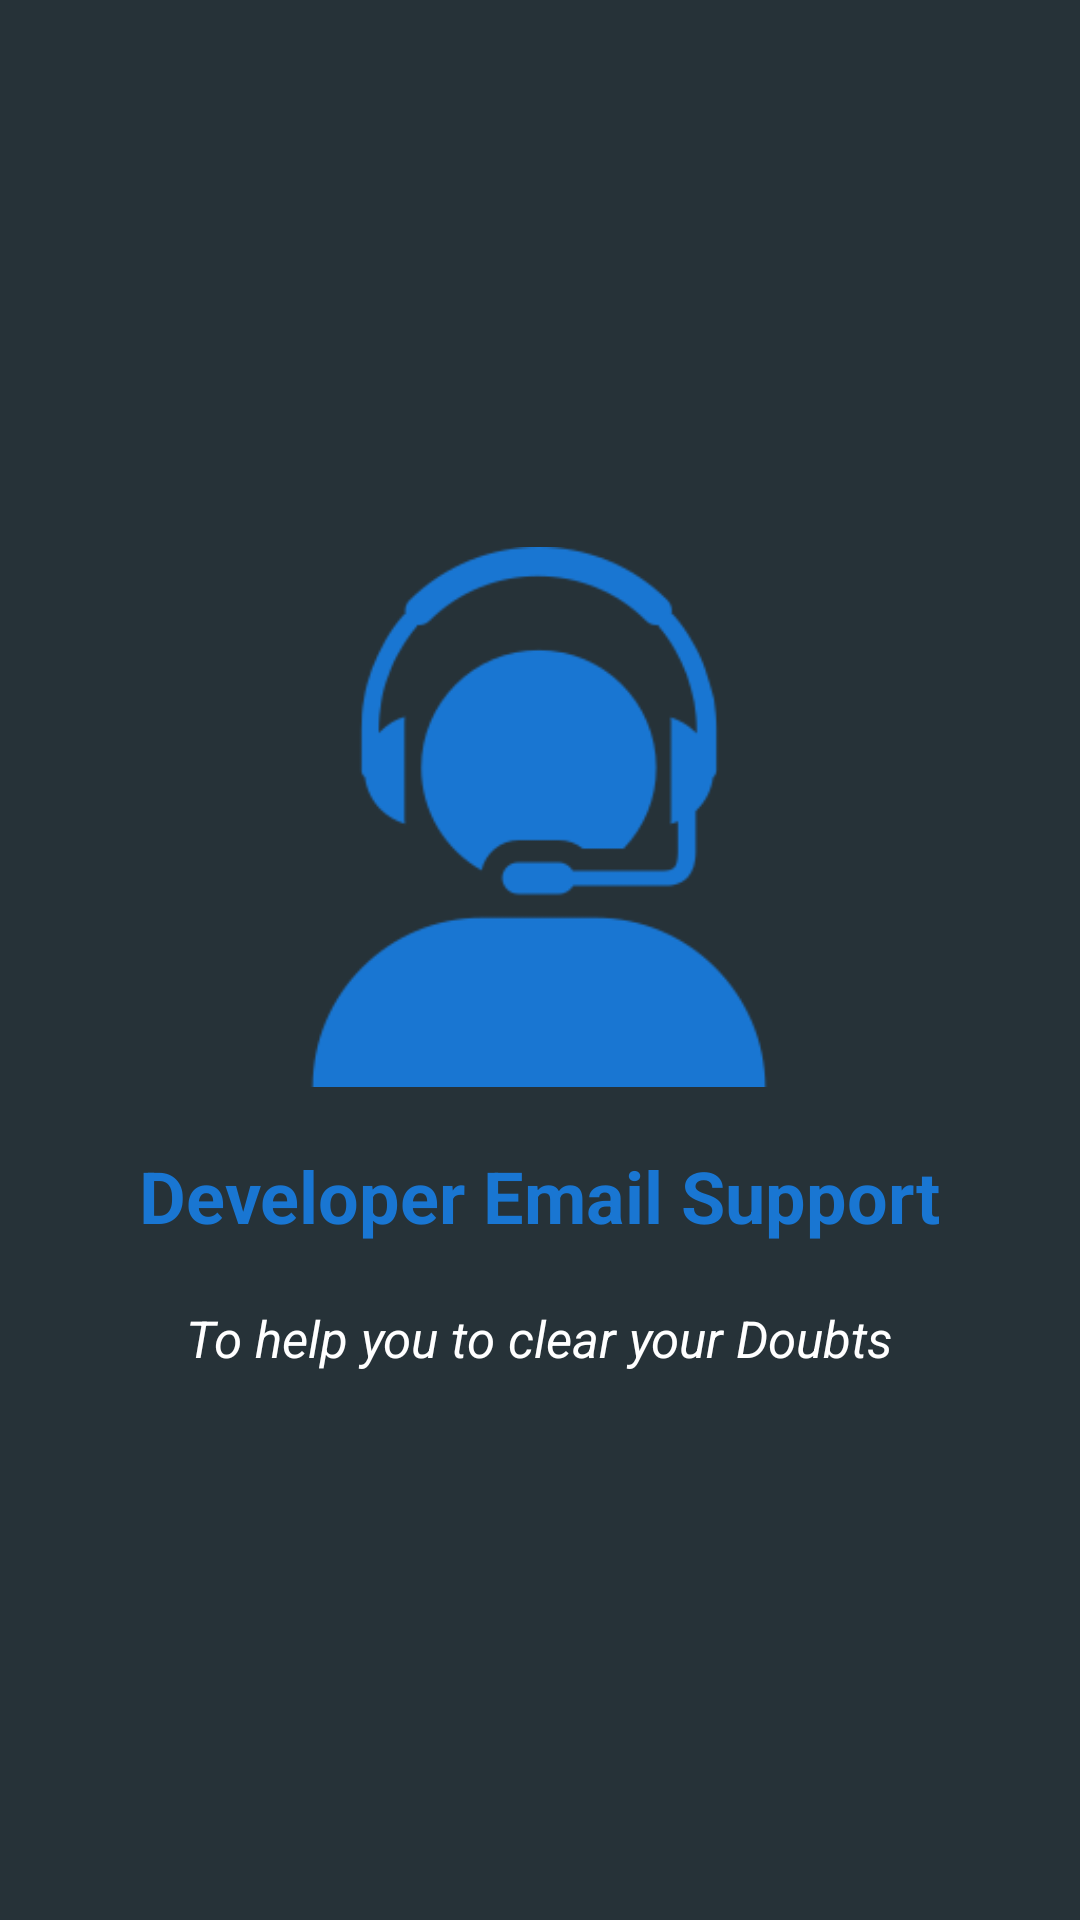

Here is an Android app screen rendered from its layout file. Give the layout XML and the strings, colors and styles it references.
<!-- AndroidManifest.xml: application theme AppTheme -->
<!-- res/layout/welcome_slide2.xml -->
<?xml version="1.0" encoding="utf-8"?>
<RelativeLayout xmlns:android="http://schemas.android.com/apk/res/android"
    android:layout_width="match_parent"
    android:layout_height="match_parent"
    android:background="#263238">

    <LinearLayout
        android:layout_width="wrap_content"
        android:layout_height="wrap_content"
        android:layout_centerInParent="true"
        android:gravity="center_horizontal"
        android:orientation="vertical">

        <ImageView
            android:layout_width="180dp"
            android:layout_height="180dp"
            android:src="@drawable/support" />

        <TextView
            android:layout_width="wrap_content"
            android:layout_height="wrap_content"
            android:text="Developer Email Support"
            android:layout_marginTop="20dp"
            android:textColor="#1976D2"
            android:textSize="24dp"
            android:textStyle="bold" />

        <TextView
            android:layout_width="wrap_content"
            android:layout_height="wrap_content"
            android:layout_marginTop="20dp"
            android:paddingLeft="2dp"
            android:paddingRight="2dp"
            android:text="To help you to clear your Doubts"
            android:textAlignment="center"
            android:textStyle="italic"
            android:textColor="#fff"
            android:textSize="17dp" />

    </LinearLayout>


</RelativeLayout>
<!-- resources referenced by this layout -->
<resources>
  <!-- drawable support: png bitmap (drawable, 5237 bytes) -->
  <style name="AppTheme" parent="Theme.AppCompat.Light.DarkActionBar">
          
          <item name="colorPrimary">@color/colorPrimary</item>
  
  
          <item name="colorPrimaryDark">@color/colorPrimaryDark</item>
          <item name="colorAccent">@color/colorAccent</item>
          <item name="android:windowActivityTransitions">true</item>
      </style>
  <color name="colorPrimary">#64B5F6</color>
  <color name="colorPrimaryDark">#1976D2</color>
  <color name="colorAccent">#2196F3</color>
</resources>
